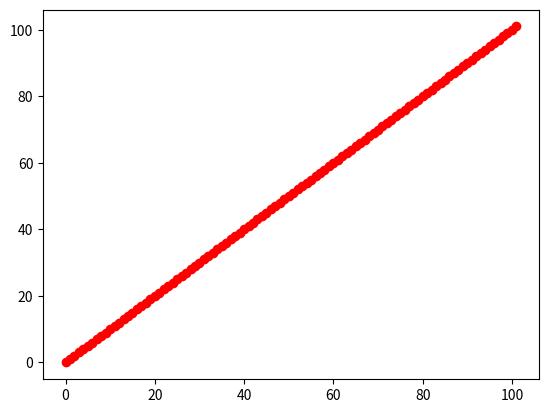

Python code for this plot:
import matplotlib.pyplot as plt

def get_points(x1 = 0, y1 = 0, x2 = 0, y2 = 0):
    result = []
    dx = x2 - x1
    dy = y2 - y1

    sign_x = 1 if dx > 0 else -1 if dx < 0 else 0
    sign_y = 1 if dy > 0 else -1 if dy < 0 else 0

    if dx < 0: dx = -dx
    if dy < 0: dy = -dy

    if dx > dy:
        pdx, pdy = sign_x, 0
        es, el = dy, dx
    else:
        pdx, pdy = 0, sign_y
        es, el = dx, dy

    x, y = x1, y1
    error, t = el/2, 0
    result.append((x,y))

    while t < el:
        error -= es
        if error < 0:
            error += el
            x += sign_x
            y += sign_y
        else:
            x += pdx
            y += pdy
        # Меньше шаг - больше точек
        t += 0.1
        result.append((x,y))
    return result

def draw_line(points):
    for point in points:
        plt.plot(point[0], point[1], 'ro')

points = get_points(0, 0, 10, 10)
draw_line(points)